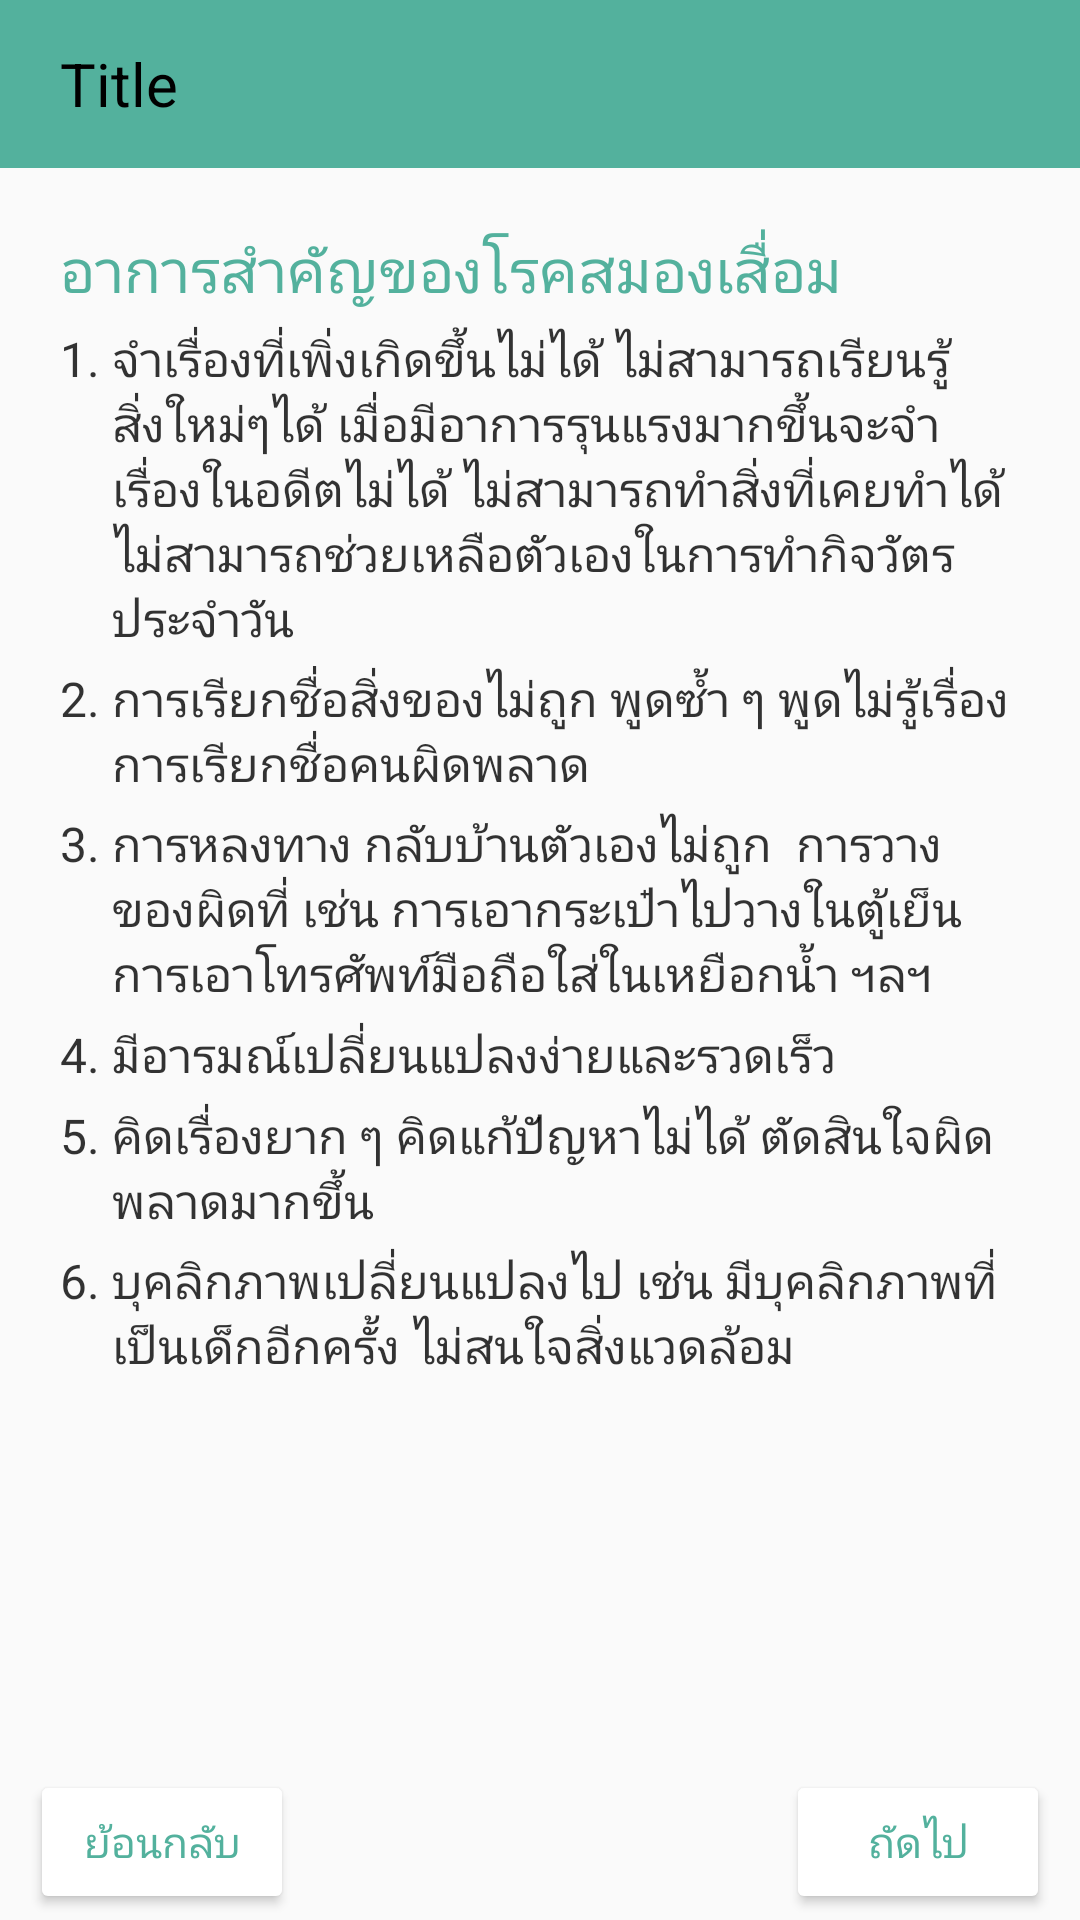

Produce the Android XML layout that renders to this screen, including the resource entries it uses.
<!-- AndroidManifest.xml: application theme AppTheme -->
<!-- res/layout/contents3.xml -->
<?xml version="1.0" encoding="utf-8"?>
<LinearLayout
    xmlns:android="http://schemas.android.com/apk/res/android"
    android:orientation="vertical"
    android:layout_width="match_parent"
    android:layout_height="match_parent">

    <include layout="@layout/toolbar_sub" />

    <ScrollView
        android:layout_width="match_parent"
        android:layout_height="match_parent"
        android:fillViewport="true">

        <LinearLayout
            android:layout_width="match_parent"
            android:layout_height="match_parent"
            android:orientation="vertical">

            <TextView
                android:layout_width="wrap_content"
                android:layout_height="wrap_content"
                android:text="อาการสำคัญของโรคสมองเสื่อม"
                android:textSize="20sp"
                android:textColor="#53B19D"
                android:layout_marginStart="20dp"
                android:layout_marginEnd="20dp"
                android:layout_marginTop="20dp" />

            <LinearLayout
                android:layout_width="match_parent"
                android:layout_height="wrap_content"
                android:layout_marginTop="5dp"
                android:layout_marginStart="20dp"
                android:layout_marginEnd="20dp"
                android:orientation="horizontal">

                <TextView
                    android:layout_width="wrap_content"
                    android:layout_height="wrap_content"
                    android:text="1. "
                    android:textSize="16sp"
                    android:textColor="#CC000000"/>

                <TextView
                    android:layout_width="wrap_content"
                    android:layout_height="wrap_content"
                    android:text="จำเรื่องที่เพิ่งเกิดขึ้นไม่ได้ ไม่สามารถเรียนรู้สิ่งใหม่ๆได้ เมื่อมีอาการรุนแรงมากขึ้นจะจำเรื่องในอดีตไม่ได้ ไม่สามารถทำสิ่งที่เคยทำได้ ไม่สามารถช่วยเหลือตัวเองในการทำกิจวัตรประจำวัน"
                    android:textSize="16sp"
                    android:textColor="#CC000000"/>

            </LinearLayout>

            <LinearLayout
                android:layout_width="match_parent"
                android:layout_height="wrap_content"
                android:layout_marginTop="5dp"
                android:layout_marginStart="20dp"
                android:layout_marginEnd="20dp"
                android:orientation="horizontal">

                <TextView
                    android:layout_width="wrap_content"
                    android:layout_height="wrap_content"
                    android:text="2. "
                    android:textSize="16sp"
                    android:textColor="#CC000000" />

                <TextView
                    android:layout_width="wrap_content"
                    android:layout_height="wrap_content"
                    android:text="การเรียกชื่อสิ่งของไม่ถูก พูดซ้ำ ๆ พูดไม่รู้เรื่อง การเรียกชื่อคนผิดพลาด"
                    android:textSize="16sp"
                    android:textColor="#CC000000"/>

            </LinearLayout>

            <LinearLayout
                android:layout_width="match_parent"
                android:layout_height="wrap_content"
                android:layout_marginTop="5dp"
                android:layout_marginStart="20dp"
                android:layout_marginEnd="20dp"
                android:orientation="horizontal">

                <TextView
                    android:layout_width="wrap_content"
                    android:layout_height="wrap_content"
                    android:text="3. "
                    android:textSize="16sp"
                    android:textColor="#CC000000"/>

                <TextView
                    android:layout_width="wrap_content"
                    android:layout_height="wrap_content"
                    android:text="การหลงทาง กลับบ้านตัวเองไม่ถูก  การวางของผิดที่ เช่น การเอากระเป๋าไปวางในตู้เย็น การเอาโทรศัพท์มือถือใส่ในเหยือกน้ำ ฯลฯ"
                    android:textSize="16sp"
                    android:textColor="#CC000000"/>

            </LinearLayout>

            <LinearLayout
                android:layout_width="match_parent"
                android:layout_height="wrap_content"
                android:layout_marginTop="5dp"
                android:layout_marginStart="20dp"
                android:layout_marginEnd="20dp"
                android:orientation="horizontal">

                <TextView
                    android:layout_width="wrap_content"
                    android:layout_height="wrap_content"
                    android:text="4. "
                    android:textSize="16sp"
                    android:textColor="#CC000000" />

                <TextView
                    android:layout_width="wrap_content"
                    android:layout_height="wrap_content"
                    android:text="มีอารมณ์เปลี่ยนแปลงง่ายและรวดเร็ว"
                    android:textSize="16sp"
                    android:textColor="#CC000000" />

            </LinearLayout>

            <LinearLayout
                android:layout_width="match_parent"
                android:layout_height="wrap_content"
                android:layout_marginTop="5dp"
                android:layout_marginStart="20dp"
                android:layout_marginEnd="20dp"
                android:orientation="horizontal">

                <TextView
                    android:layout_width="wrap_content"
                    android:layout_height="wrap_content"
                    android:text="5. "
                    android:textSize="16sp"
                    android:textColor="#CC000000"/>

                <TextView
                    android:layout_width="wrap_content"
                    android:layout_height="wrap_content"
                    android:text="คิดเรื่องยาก ๆ คิดแก้ปัญหาไม่ได้ ตัดสินใจผิดพลาดมากขึ้น"
                    android:textSize="16sp"
                    android:textColor="#CC000000"/>

            </LinearLayout>

            <LinearLayout
                android:layout_width="match_parent"
                android:layout_height="wrap_content"
                android:layout_marginTop="5dp"
                android:layout_marginStart="20dp"
                android:layout_marginEnd="20dp"
                android:orientation="horizontal">

                <TextView
                    android:layout_width="wrap_content"
                    android:layout_height="wrap_content"
                    android:text="6. "
                    android:textSize="16sp"
                    android:textColor="#CC000000"/>

                <TextView
                    android:layout_width="wrap_content"
                    android:layout_height="wrap_content"
                    android:text="บุคลิกภาพเปลี่ยนแปลงไป เช่น มีบุคลิกภาพที่เป็นเด็กอีกครั้ง ไม่สนใจสิ่งแวดล้อม "
                    android:textSize="16sp"
                    android:textColor="#CC000000"/>

            </LinearLayout>

            <LinearLayout
                android:layout_width="match_parent"
                android:layout_height="match_parent"
                android:layout_marginTop="20dp"
                android:gravity="center|bottom"
                android:orientation="horizontal">

                <LinearLayout
                    android:layout_width="match_parent"
                    android:layout_height="match_parent"
                    android:orientation="vertical"
                    android:layout_weight="1"
                    android:gravity="bottom|start">

                    <androidx.appcompat.widget.AppCompatButton
                        android:layout_width="wrap_content"
                        android:layout_height="wrap_content"
                        android:layout_marginStart="10dp"
                        android:layout_marginEnd="10dp"
                        android:layout_marginBottom="2dp"
                        android:textSize="14sp"
                        android:theme="@style/Button_2"
                        android:id="@+id/before"
                        android:text="ย้อนกลับ" />

                </LinearLayout>

                <LinearLayout
                    android:layout_width="match_parent"
                    android:layout_height="match_parent"
                    android:orientation="vertical"
                    android:layout_weight="1"
                    android:gravity="bottom|right">

                    <androidx.appcompat.widget.AppCompatButton
                        android:layout_width="wrap_content"
                        android:layout_height="wrap_content"
                        android:layout_marginStart="10dp"
                        android:layout_marginEnd="10dp"
                        android:layout_marginBottom="2dp"
                        android:textSize="14sp"
                        android:theme="@style/Button_2"
                        android:id="@+id/next"
                        android:text="ถัดไป" />

                </LinearLayout>

            </LinearLayout>

        </LinearLayout>

    </ScrollView>

</LinearLayout>
<!-- res/layout/toolbar_sub.xml (included above) -->
<?xml version="1.0" encoding="utf-8"?>
<androidx.appcompat.widget.LinearLayoutCompat
    xmlns:android="http://schemas.android.com/apk/res/android"
    android:layout_width="match_parent"
    android:layout_height="wrap_content"
    android:fitsSystemWindows="true"
    android:orientation="vertical">

    <LinearLayout
        android:layout_width="match_parent"
        android:layout_height="wrap_content"
        android:orientation="vertical">

        <androidx.appcompat.widget.Toolbar
            android:id="@+id/toolbar_sub"
            android:layout_width="match_parent"
            android:layout_height="?attr/actionBarSize"
            android:background="#53B19D"
            android:elevation="4dp">

            <ImageView
                android:layout_width="wrap_content"
                android:layout_height="wrap_content"
                android:id="@+id/back"
                android:background="@drawable/ic_keyboard_arrow_left_black_24dp" />

            <TextView
                android:layout_width="wrap_content"
                android:layout_height="wrap_content"
                android:textSize="20dp"
                android:layout_marginStart="20dp"
                android:id="@+id/title_sub"
                android:textColor="#000000"
                android:text="Title"/>

        </androidx.appcompat.widget.Toolbar>

    </LinearLayout>

</androidx.appcompat.widget.LinearLayoutCompat>
<!-- resources referenced by this layout -->
<resources>
  <style name="Button_2" parent="Widget.AppCompat.Button.Colored">
          <item name="colorButtonNormal">#ffffff</item>
          <item name="android:textColor">#53B19D</item>
      </style>
  <style name="AppTheme" parent="Theme.AppCompat.Light.NoActionBar">
          
          <item name="colorPrimary">#53B19D</item>
  
          <item name="colorPrimaryDark">#53B19D</item>
          <item name="colorAccent">#D0E6A5</item>
      </style>
</resources>
